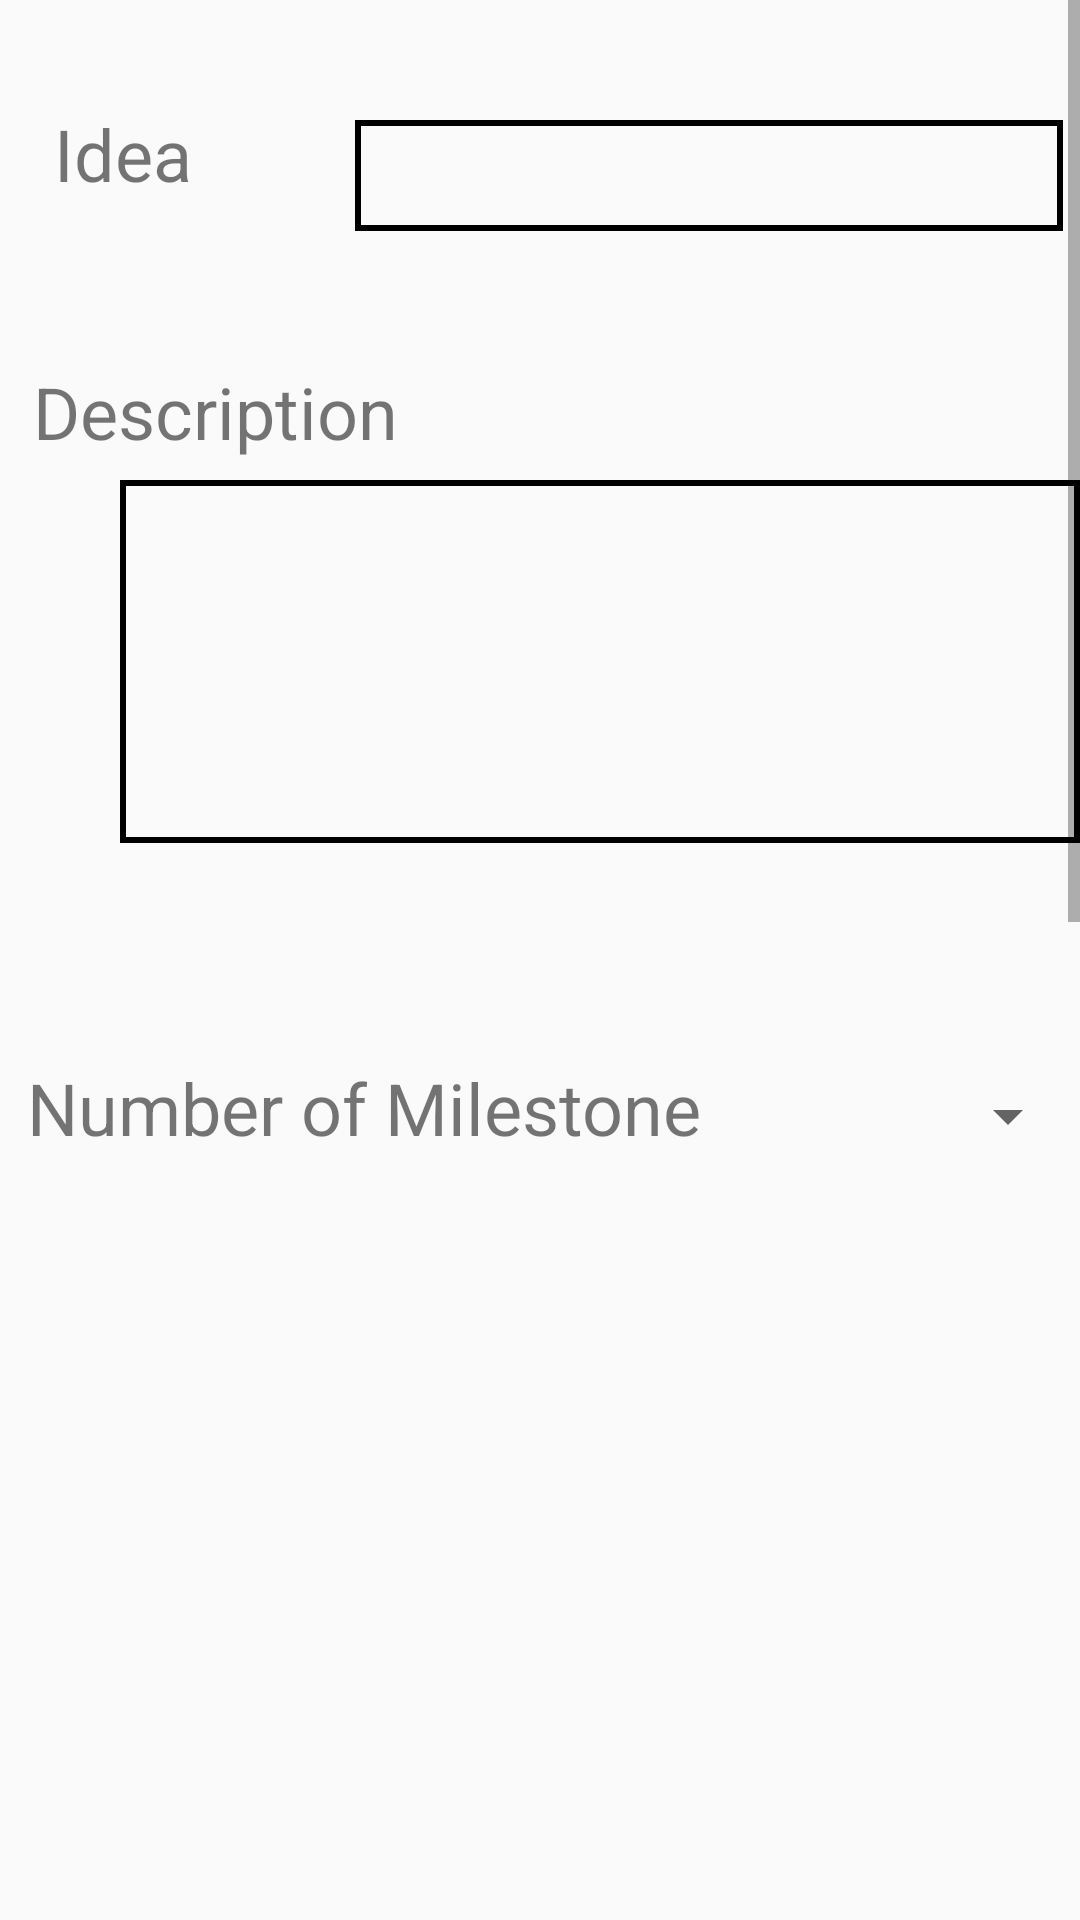

Android layout source for this screen:
<!-- AndroidManifest.xml: activity theme AppTheme.NoActionBar -->
<!-- res/layout/activity_edit.xml -->
<ScrollView xmlns:android="http://schemas.android.com/apk/res/android"
    xmlns:tools="http://schemas.android.com/tools"
    android:id="@+id/scrollView"
    android:layout_width="match_parent"
    android:layout_height="match_parent"
    android:fillViewport="true"
    android:paddingBottom="16dp"
    tools:context=".EditActivity">

    <LinearLayout
        android:id="@+id/linearLayout"
        android:layout_width="match_parent"
        android:layout_height="match_parent"
        android:orientation="vertical"
        android:clickable="true"
        android:focusableInTouchMode="true" >

        <RelativeLayout
            android:id="@+id/relativeLayout"
            android:layout_width="match_parent"
            android:layout_height="1300dp">

            <TextView
                android:id="@+id/textView2"
                android:layout_width="144dp"
                android:layout_height="wrap_content"
                android:layout_alignParentStart="true"
                android:layout_alignParentTop="true"
                android:layout_marginStart="11dp"
                android:layout_marginLeft="11dp"
                android:layout_marginTop="121dp"
                android:text="Description"
                android:textSize="24sp" />

            <TextView
                android:id="@+id/textView"
                android:layout_width="141dp"
                android:layout_height="42dp"
                android:layout_alignParentStart="true"
                android:layout_alignParentLeft="true"
                android:layout_alignParentTop="true"
                android:layout_marginStart="18dp"
                android:layout_marginLeft="18dp"
                android:layout_marginTop="35dp"
                android:text="Idea             "
                android:textSize="24sp" />

            <EditText
                android:id="@+id/ideaEditTxt"
                android:layout_width="236dp"
                android:layout_height="37dp"
                android:layout_alignTop="@+id/textView"
                android:layout_marginStart="-41dp"
                android:layout_marginTop="5dp"
                android:layout_toEndOf="@+id/textView"
                android:background="@drawable/edittext_border"
                android:ems="10"
                android:inputType="textPersonName" />

            <EditText
                android:id="@+id/descEditTxt"
                android:layout_width="340dp"
                android:layout_height="121dp"
                android:layout_marginLeft="40dp"
                android:layout_marginTop="160dp"
                android:background="@drawable/edittext_border"
                android:ems="10"
                android:gravity="top|left"
                android:inputType="textMultiLine" />

            <TextView
                android:id="@+id/textView4"
                android:layout_width="296dp"
                android:layout_height="43dp"
                android:layout_alignParentStart="true"
                android:layout_marginStart="9dp"
                android:layout_marginLeft="11dp"
                android:layout_marginTop="353dp"
                android:text="Number of Milestone"
                android:textSize="24sp" />

            <TextView
                android:id="@+id/textView5"
                android:layout_width="296dp"
                android:layout_height="43dp"
                android:layout_alignParentStart="true"
                android:layout_marginStart="9dp"
                android:layout_marginLeft="11dp"
                android:layout_marginTop="1100dp"
                android:text="Category"
                android:textSize="24sp" />

            <Spinner
                android:id="@+id/catSpinner"
                android:layout_width="62dp"
                android:layout_height="44dp"
                android:layout_marginLeft="300dp"
                android:layout_marginTop="1100dp" />

            <Spinner
                android:id="@+id/spinner"
                android:layout_width="62dp"
                android:layout_height="44dp"
                android:layout_marginLeft="300dp"
                android:layout_marginTop="350dp" />

            <Button
                android:id="@+id/editBtn"
                android:layout_width="298dp"
                android:layout_height="63dp"
                android:layout_alignParentStart="true"
                android:layout_alignParentLeft="true"
                android:layout_alignParentTop="true"
                android:layout_marginStart="61dp"
                android:layout_marginLeft="61dp"
                android:layout_marginTop="1200dp"
                android:onClick="edit"
                android:text="Edit Idea"
                android:textSize="24sp" />

            <LinearLayout
                android:id="@+id/milestoneLinear"
                android:layout_width="375dp"
                android:layout_height="675dp"
                android:layout_marginLeft="10dp"
                android:layout_marginTop="390dp"
                android:orientation="vertical">

            </LinearLayout>

            <TextView
                android:id="@+id/displayCatView"
                android:layout_width="match_parent"
                android:layout_height="wrap_content"
                android:layout_marginLeft="40dp"
                android:layout_marginTop="1150dp" />

        </RelativeLayout>

    </LinearLayout>
</ScrollView>
<!-- resources referenced by this layout -->
<resources>
  <!-- drawable edittext_border (drawable) -->
  <?xml version="1.0" encoding="utf-8"?>
  <shape xmlns:android="http://schemas.android.com/apk/res/android"
      android:shape="rectangle" >
  
      <stroke
          android:width="2dp"
          android:color="#000000" />
  
  </shape>
  <style name="AppTheme.NoActionBar">
          <item name="windowActionBar">false</item>
          <item name="windowNoTitle">true</item>
          <item name="android:windowLightStatusBar">true</item>
          <item name="android:statusBarColor">@android:color/transparent</item>
      </style>
</resources>
